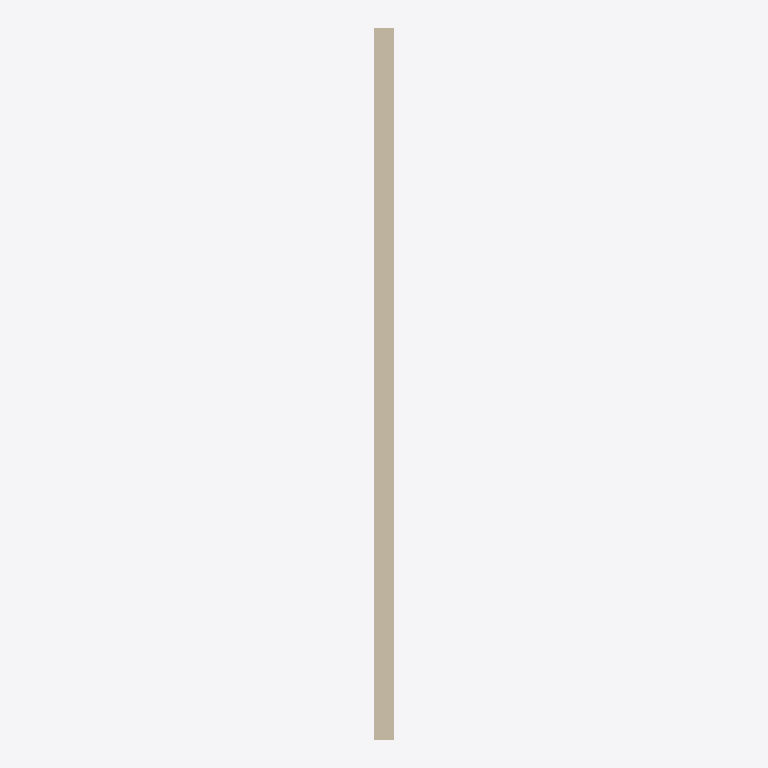
Plan cut of the same IFC building model at storey 'Default Level' (level 0.00 m, cut at 1.40 m), seen from above with north up, elements coloured by IFC class: 1 wall (beige). Cut surfaces are drawn darker.
Extent 29.0 m × 1000.0 m × 3000.0 m (x, y, z). Storeys (1): Default Level at 0.00 m. Elements (1): 1 IfcWall.

HEADER;
FILE_DESCRIPTION(('ViewDefinition [ReferenceView_V1.2]'),'2;1');
FILE_NAME('C:\\Users\\panz\\Implenia AG\\Innosuisse - Intelligent Configurator - Dokumente','2024-09-19T16:37:44',('panz'),('ZHAW'),'ggIFC v24.7.17.7 by Geometry Gym Pty Ltd built 2','ggRhinoIFC v24.7.17.7 - Rhino7 Grasshopper3d Plu','None');
FILE_SCHEMA(('IFC4'));
ENDSEC;
DATA;
#11=IFCPROJECT('21O$h_V1XCvRI4bqO5ntMd',$,'IMPLENIA X ZHAW','Industrialized Construction',$,'IMPLENIA X ZHAW','3D',(#555),#12);
#15=IFCSITE('15EXa66Cz0rvfIWT3OznoO',$,'Default Implenia Site','A Potential Site',$,#76,$,$,.ELEMENT.,$,$,0.0,'Parcel Number',$);
#80=IFCBUILDING('05gkfKFs5C6Qal09I7Tlog',$,'Implenia_Default',$,'Implenia_Default',#92,$,'Implenia Industrialized Construction Building',$,$,$,#84);
#96=IFCBUILDINGSTOREY('2vFhGjl7z6YvmwjWK_W5X3',$,'Default Level',$,$,#95,$,$,$,0.0);
#802=IFCWALL('2pe2ZpDBD79vX5YrTYmSWN',$,'WAL_33_STD_TIL',$,$,#828,#860,$,$);
ENDSEC;
